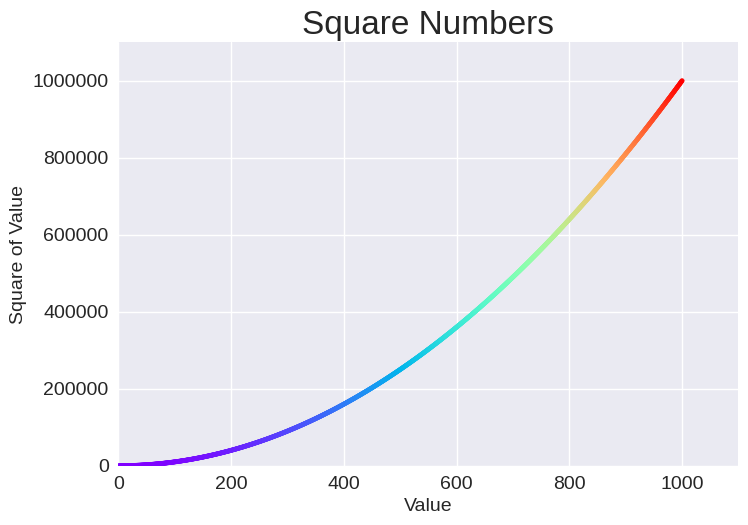

Recreate this plot in Python.
import matplotlib.pyplot as plt

x_values = range(1, 1001)
y_values = [x**2 for x in x_values]

plt.style.use('seaborn-v0_8')
fig, ax = plt.subplots()
ax.scatter(x_values, y_values, c=y_values, cmap=plt.cm.rainbow, s=10)

# Set chart title and label axes.
ax.set_title("Square Numbers", fontsize=24)
ax.set_xlabel("Value", fontsize=14)
ax.set_ylabel("Square of Value", fontsize=14)

# Set size of tick labels.
ax.tick_params(labelsize=14)

# Set the range for each axis.
ax.axis([0, 1100, 0, 1_100_000])
ax.ticklabel_format(style='plain')

# plt.show()
plt.savefig('squares_plot.png', bbox_inches='tight')